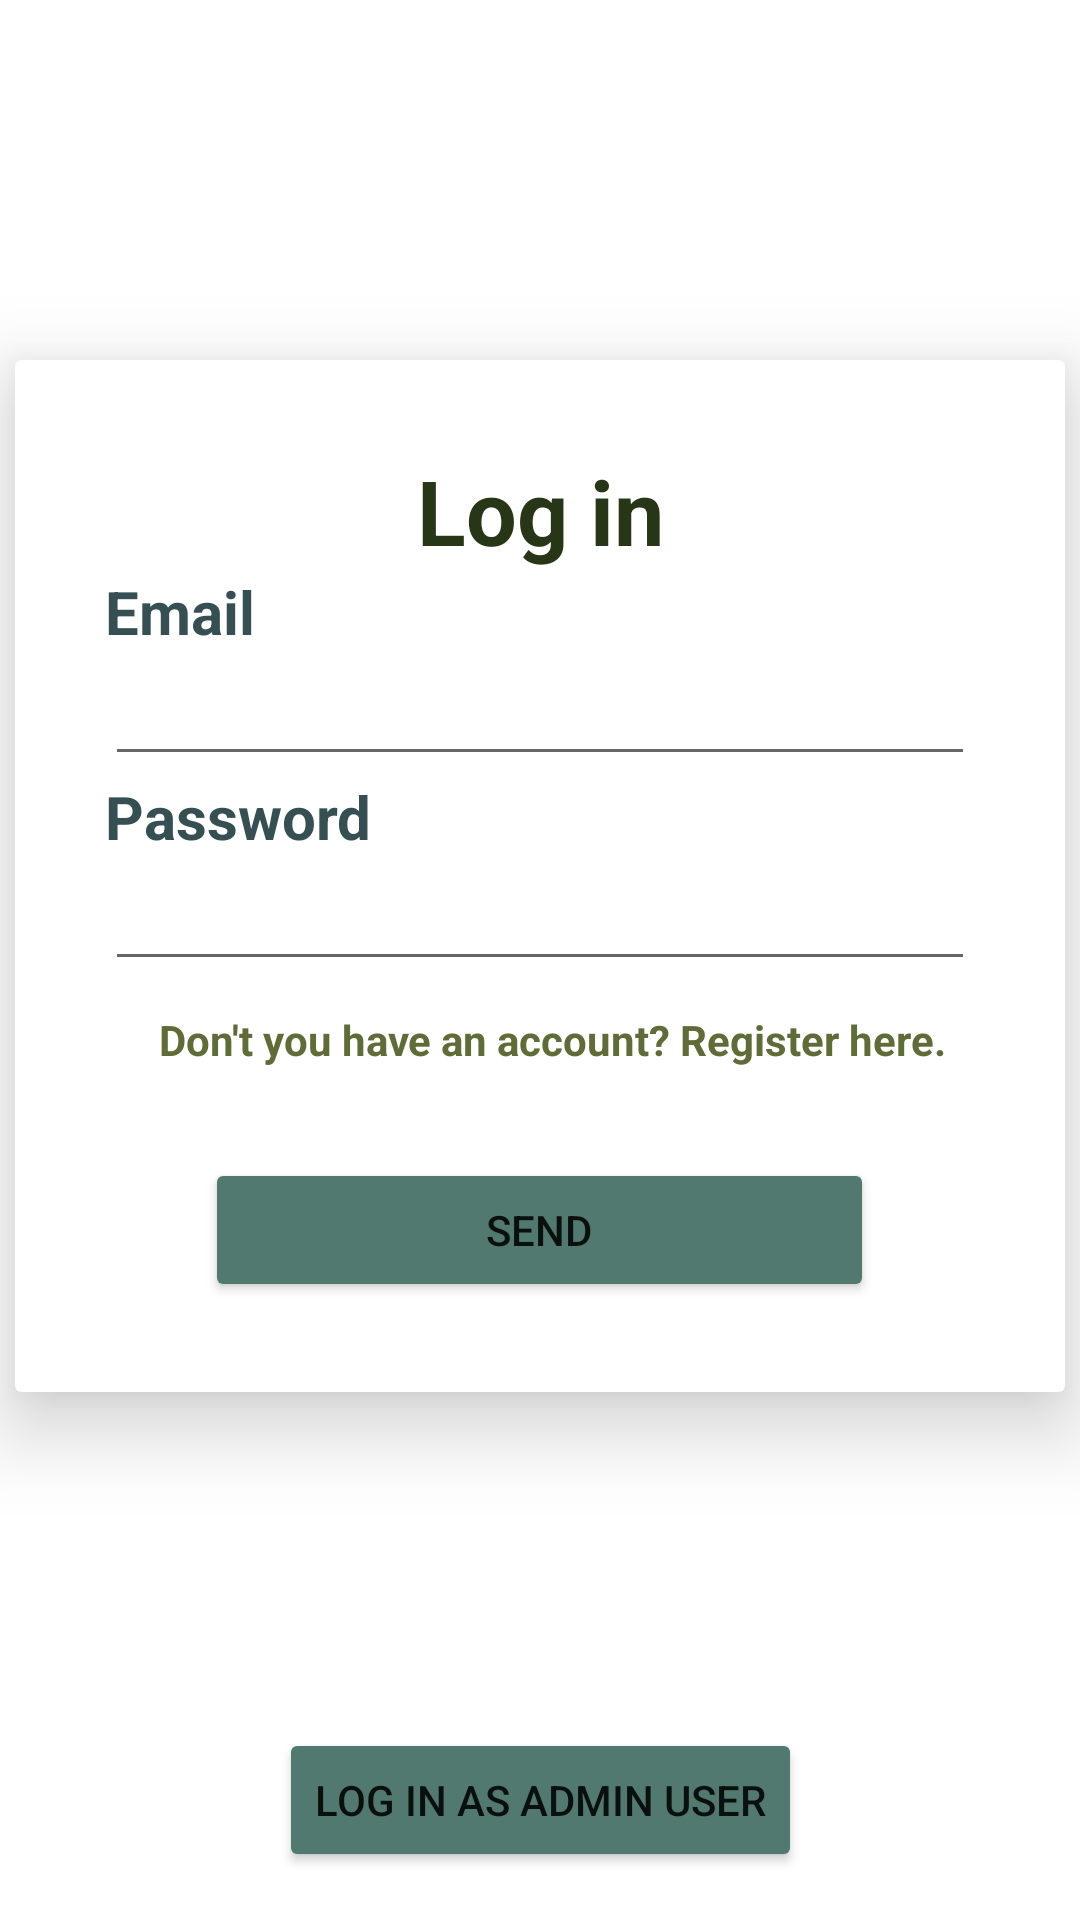

This screen was rendered from an Android layout file. Write that file and the resources it references.
<!-- AndroidManifest.xml: application theme Theme.Myhealthcare -->
<!-- res/layout/child_account_login_screen.xml -->
<?xml version="1.0" encoding="utf-8"?>
<androidx.constraintlayout.widget.ConstraintLayout xmlns:android="http://schemas.android.com/apk/res/android"
    xmlns:app="http://schemas.android.com/apk/res-auto"
    android:layout_width="match_parent"
    android:layout_height="match_parent">

    <androidx.cardview.widget.CardView
        android:id="@+id/cardView"
        android:layout_width="350dp"
        android:layout_height="wrap_content"
        android:layout_marginTop="120dp"
        app:cardElevation="16dp"
        app:layout_constraintEnd_toEndOf="parent"
        app:layout_constraintStart_toStartOf="parent"
        app:layout_constraintTop_toTopOf="parent">

        <LinearLayout
            android:layout_width="match_parent"
            android:layout_height="wrap_content"
            android:orientation="vertical"
            android:padding="30dp">

            <TextView
                android:id="@+id/signInTextView"
                android:layout_width="match_parent"
                android:layout_height="wrap_content"
                android:text="@string/LogIn"
                android:textAlignment="center"
                android:textColor="#283618"
                android:textSize="30sp"
                android:textStyle="bold" />

            <TextView
                android:id="@+id/emailTextView"
                android:layout_width="match_parent"
                android:layout_height="wrap_content"
                android:text="@string/Email"
                android:textColor="#354F52"
                android:textSize="20sp"
                android:textStyle="bold" />

            <EditText
                android:id="@+id/emailSignInTextInput"
                android:layout_width="match_parent"
                android:layout_height="wrap_content"
                android:ems="10"
                android:inputType="textEmailAddress" />

            <TextView
                android:id="@+id/passwordTextView"
                android:layout_width="match_parent"
                android:layout_height="wrap_content"
                android:text="@string/Password"
                android:textColor="#354F52"
                android:textSize="20sp"
                android:textStyle="bold" />

            <EditText
                android:id="@+id/passwordSignInTextInput"
                android:layout_width="match_parent"
                android:layout_height="wrap_content"
                android:ems="10"
                android:inputType="textPassword" />

            <TextView
                android:id="@+id/createAccountTextView"
                android:layout_width="wrap_content"
                android:layout_height="wrap_content"
                android:layout_gravity="end"
                android:contextClickable="true"
                android:gravity="end"
                android:padding="10sp"
                android:text="@string/CreateAccount"
                android:textColor="#606C38"
                android:textStyle="bold"
                android:onClick="navigateToCreateParentAccount" />

            <Button
                android:id="@+id/signInButton"
                android:layout_width="223dp"
                android:layout_height="wrap_content"
                android:layout_gravity="center_horizontal"
                android:layout_marginTop="20dp"
                android:backgroundTint="#52796F"
                android:onClick="onClickSendSignIn"
                android:text="@string/Send" />

        </LinearLayout>

    </androidx.cardview.widget.CardView>

    
    <Button
        android:id="@+id/adminSignInButton"
        android:layout_width="wrap_content"
        android:layout_height="wrap_content"
        android:layout_marginBottom="16dp"
        android:backgroundTint="#52796F"
        android:elevation="8dp"
        android:onClick="navigateToParentAccountLogin"
        android:text="@string/LoginAsAdmin"
        app:layout_constraintBottom_toBottomOf="parent"
        app:layout_constraintEnd_toEndOf="parent"
        app:layout_constraintStart_toStartOf="parent" />

</androidx.constraintlayout.widget.ConstraintLayout>
<!-- resources referenced by this layout -->
<resources>
  <string name="CreateAccount">Don\'t you have an account? Register here.</string>
  <string name="Email">Email</string>
  <string name="LogIn">Log in</string>
  <string name="LoginAsAdmin">Log in as admin user</string>
  <string name="Password">Password</string>
  <string name="Send">Send</string>
  <style name="Theme.Myhealthcare" parent="Theme.MaterialComponents.DayNight.DarkActionBar">
          
          <item name="colorPrimary">@color/purple_500</item>
          <item name="colorPrimaryVariant">@color/purple_700</item>
          <item name="colorOnPrimary">@color/white</item>
          
          <item name="colorSecondary">@color/teal_200</item>
          <item name="colorSecondaryVariant">@color/teal_700</item>
          <item name="colorOnSecondary">@color/black</item>
          
          <item name="android:statusBarColor">?attr/colorPrimaryVariant</item>
          
      </style>
  <color name="purple_500">#FF6200EE</color>
  <color name="purple_700">#FF3700B3</color>
  <color name="white">#FFFFFFFF</color>
  <color name="teal_200">#FF03DAC5</color>
  <color name="teal_700">#FF018786</color>
  <color name="black">#FF000000</color>
</resources>
